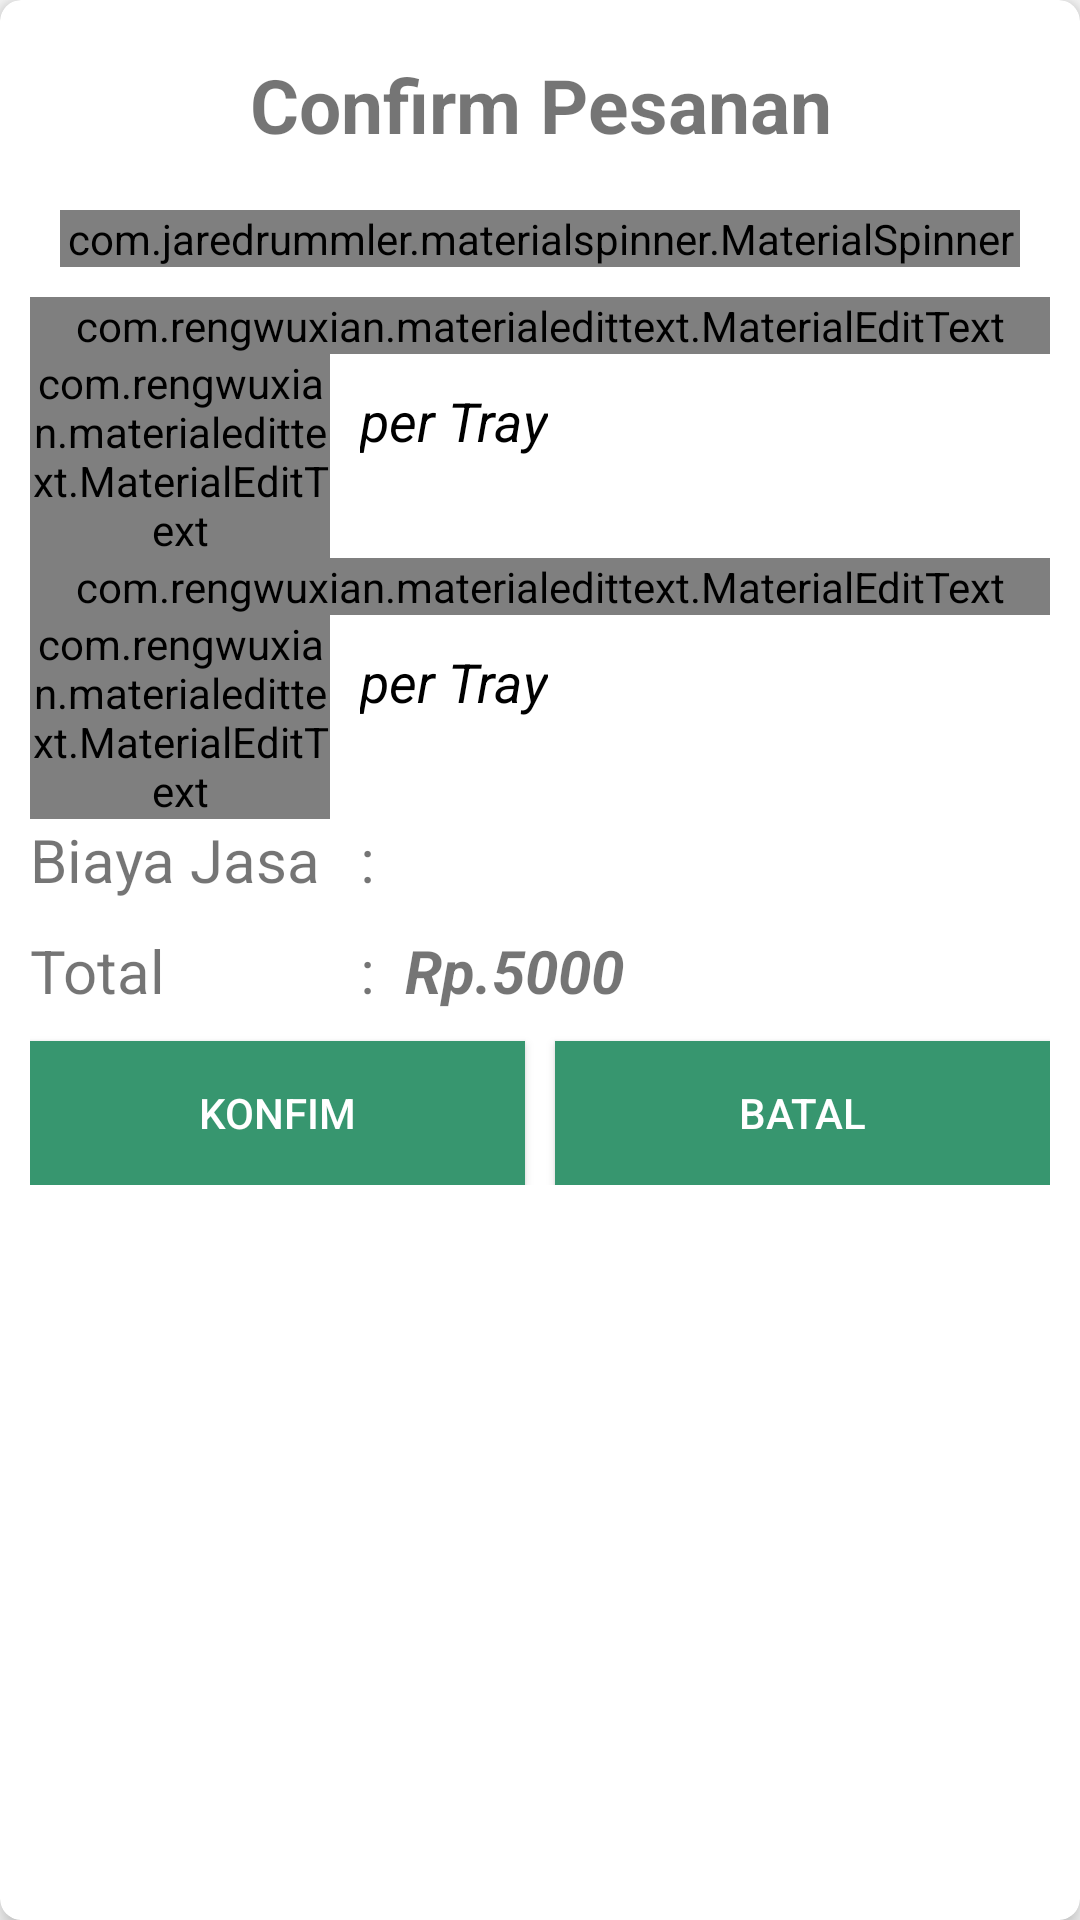

Reconstruct the res/layout file that produces this screen, plus the resources it refers to.
<!-- AndroidManifest.xml: application theme AppTheme -->
<!-- res/layout/alert_confirm_pesanan_admin.xml -->
<?xml version="1.0" encoding="utf-8"?>
<android.support.v7.widget.CardView xmlns:android="http://schemas.android.com/apk/res/android"
    android:layout_width="match_parent"
    android:layout_height="match_parent"
    xmlns:app="http://schemas.android.com/apk/res-auto"
    app:cardElevation="5dp"
    app:cardCornerRadius="7dp">
    <LinearLayout
        android:layout_width="match_parent"
        android:layout_height="wrap_content"
        android:orientation="vertical"
        android:layout_margin="10dp">
        <TextView
            android:layout_width="match_parent"
            android:layout_height="50dp"
            android:gravity="center"
            android:textSize="25sp"
            android:textStyle="bold"
            android:text="Confirm Pesanan"/>
        <com.jaredrummler.materialspinner.MaterialSpinner
            android:id="@+id/cb_namaKurir"
            android:layout_margin="10dp"
            android:layout_width="match_parent"
            android:layout_height="wrap_content"
            app:ms_hint="Pilih Kurir" />
        <com.rengwuxian.materialedittext.MaterialEditText
            android:id="@+id/edt_hargaTS_A"
            android:hint="Harga Telur Sedang"
            android:textColor="@android:color/black"
            android:layout_width="match_parent"
            android:layout_height="wrap_content"
            android:textSize="15sp"
            app:met_baseColor="@android:color/black"
            app:met_floatingLabel="highlight"
            app:met_primaryColor="@android:color/black"
            app:met_singleLineEllipsis="true"/>
        <LinearLayout
            android:layout_width="match_parent"
            android:layout_height="wrap_content"
            android:orientation="horizontal">

            <com.rengwuxian.materialedittext.MaterialEditText
                android:id="@+id/edt_qtyTS_A"
                android:hint="Jmlh Telur Sedang"
                android:textColor="@android:color/black"
                android:inputType="number"
                android:textSize="15sp"
                android:layout_width="100dp"
                android:layout_height="wrap_content"
                app:met_baseColor="@android:color/black"
                app:met_floatingLabel="highlight"
                app:met_primaryColor="@android:color/black"
                app:met_singleLineEllipsis="true"/>

            <TextView
                android:layout_width="wrap_content"
                android:layout_height="wrap_content"
                android:text="per Tray"
                android:layout_marginTop="10dp"
                android:layout_marginLeft="10dp"
                android:textSize="18sp"
                android:textColor="@android:color/black"
                android:textStyle="italic"/>
            <TextView
                android:id="@+id/tv_totTs"
                android:layout_width="wrap_content"
                android:layout_height="wrap_content"
                android:layout_marginTop="10dp"
                android:layout_marginLeft="10dp"
                android:textSize="18sp"
                android:textStyle="bold|italic"/>
        </LinearLayout>
        <com.rengwuxian.materialedittext.MaterialEditText
            android:id="@+id/edt_hargaTB_A"
            android:hint="Harga Telur Besar"
            android:textColor="@android:color/black"
            android:layout_width="match_parent"
            android:layout_height="wrap_content"
            android:textSize="15sp"
            app:met_baseColor="@android:color/black"
            app:met_floatingLabel="highlight"
            app:met_primaryColor="@android:color/black"
            app:met_singleLineEllipsis="true"/>
        <LinearLayout
            android:layout_width="match_parent"
            android:layout_height="wrap_content"
            android:orientation="horizontal">
            <com.rengwuxian.materialedittext.MaterialEditText
                android:id="@+id/edt_qtyTB_A"
                android:hint="Jmlh Telur Besar"
                android:textColor="@android:color/black"
                android:textSize="15sp"
                android:inputType="number"
                android:layout_width="100dp"
                android:layout_height="wrap_content"
                app:met_baseColor="@android:color/black"
                app:met_floatingLabel="highlight"
                app:met_primaryColor="@android:color/black"
                app:met_singleLineEllipsis="true"/>
            <TextView
                android:layout_width="wrap_content"
                android:layout_height="wrap_content"
                android:text="per Tray"
                android:textSize="18sp"
                android:layout_marginTop="10dp"
                android:layout_marginLeft="10dp"
                android:textColor="@android:color/black"
                android:textStyle="italic"/>
            <TextView
                android:id="@+id/tv_totTb"
                android:layout_width="wrap_content"
                android:layout_height="wrap_content"
                android:layout_marginTop="10dp"
                android:layout_marginLeft="10dp"
                android:textSize="18sp"
                android:textStyle="bold|italic"/>
        </LinearLayout>
        <LinearLayout
            android:layout_width="match_parent"
            android:layout_height="wrap_content"
            android:orientation="horizontal">
            <TextView
                android:layout_width="110dp"
                android:layout_height="wrap_content"
                android:text="Biaya Jasa"
                android:textSize="20sp"/>
            <TextView
                android:layout_width="wrap_content"
                android:layout_height="wrap_content"
                android:text=":"
                android:textSize="20sp"/>
            <TextView
                android:id="@+id/tv_biayaJasaConfirmA"
                android:layout_width="wrap_content"
                android:layout_height="wrap_content"
                android:layout_marginLeft="10dp"
                android:textSize="20sp"
                android:textStyle="bold|italic" />
        </LinearLayout>
        <LinearLayout
            android:layout_width="match_parent"
            android:layout_height="wrap_content"
            android:orientation="horizontal"
            android:layout_marginTop="10dp">
            <TextView
                android:layout_width="110dp"
                android:layout_height="wrap_content"
                android:text="Total"
                android:textSize="20sp"/>
            <TextView
                android:layout_width="wrap_content"
                android:layout_height="wrap_content"
                android:text=":"
                android:textSize="20sp"/>
            <TextView
                android:id="@+id/tv_totalTransaksiA"
                android:layout_width="wrap_content"
                android:layout_height="wrap_content"
                android:layout_marginLeft="10dp"
                android:textSize="20sp"
                android:textStyle="bold|italic"
                android:text="Rp.5000"/>
        </LinearLayout>
        <LinearLayout
            android:layout_width="match_parent"
            android:layout_height="wrap_content"
            android:orientation="horizontal">
            <Button
                android:id="@+id/btn_konfirmA"
                android:layout_weight="1"
                android:layout_width="match_parent"
                android:layout_height="wrap_content"
                android:text="Konfim"
                android:background="@color/green"
                android:textColor="@android:color/white"
                android:layout_marginTop="10dp"
                android:layout_marginRight="5dp"/>
            <Button
                android:id="@+id/btn_batalA"
                android:layout_weight="1"
                android:layout_width="match_parent"
                android:layout_height="wrap_content"
                android:text="Batal"
                android:background="@color/green"
                android:textColor="@android:color/white"
                android:layout_marginTop="10dp"
                android:layout_marginLeft="5dp"/>
        </LinearLayout>
    </LinearLayout>

</android.support.v7.widget.CardView>
<!-- resources referenced by this layout -->
<resources>
  <color name="green">#37966F</color>
  <style name="AppTheme" parent="Theme.AppCompat.Light.NoActionBar">
          
          <item name="colorPrimary">@color/colorPrimary</item>
          <item name="colorPrimaryDark">@color/colorPrimaryDark</item>
          <item name="colorAccent">@color/colorAccent</item>
      </style>
  <color name="colorPrimary">#3F51B5</color>
  <color name="colorPrimaryDark">#356859</color>
  <color name="colorAccent">#FF4081</color>
</resources>
